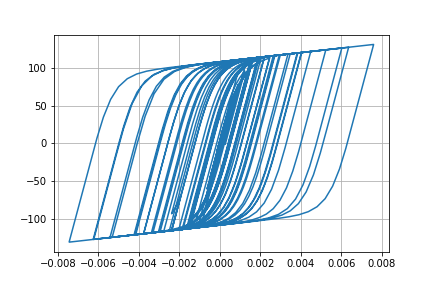

Values plotted in this chart, from the file beside it:
Desplacment, Force
0.0, 0.0
5.699290489790809e-07, 0.05699
2.5088626977201084e-06, 0.2509
6.334016467898439e-06, 0.6334
1.2466155908496837e-05, 1.247
2.0839801001177392e-05, 2.084
3.086924767180624e-05, 3.086
4.171432540265556e-05, 4.17
5.2567472486669e-05, 5.253
6.290128157711323e-05, 6.284
7.250478363894483e-05, 7.24
8.132110776310915e-05, 8.118
8.925311164231202e-05, 8.907
9.61081679939789e-05, 9.588
0.0001017, 10.15
0.0001062, 10.59
0.0001097, 10.94
0.000113, 11.26
0.0001165, 11.61
0.0001208, 12.03
0.0001258, 12.52
0.000131, 13.04
0.0001356, 13.49
0.0001387, 13.8
0.0001394, 13.87
0.0001373, 13.65
0.000132, 13.13
0.0001237, 12.3
0.0001129, 11.22
9.997838131462974e-05, 9.927
8.550525316311016e-05, 8.48
6.991163441033438e-05, 6.92
5.358129736928052e-05, 5.287
3.6788740497276514e-05, 3.608
1.9641363812902537e-05, 1.893
2.090608625089911e-06, 0.1384
-1.625140424401647e-05, -1.696
-3.6057044667302453e-05, -3.675
-5.8168164833083966e-05, -5.882
-8.338726383188053e-05, -8.394
-0.0001121, -11.24
-0.0001442, -14.41
-0.0001789, -17.81
-0.0002151, -21.32
-0.0002511, -24.77
-0.0002851, -27.99
-0.0003153, -30.8
-0.0003401, -33.08
-0.0003587, -34.77
-0.0003714, -35.92
-0.0003793, -36.62
-0.0003843, -37.07
-0.000388, -37.41
-0.0003919, -37.75
-0.0003967, -38.17
-0.0004026, -38.69
-0.0004097, -39.32
-0.0004183, -40.08
-0.0004286, -40.97
-0.0004404, -41.99
... 2,941 more rows
